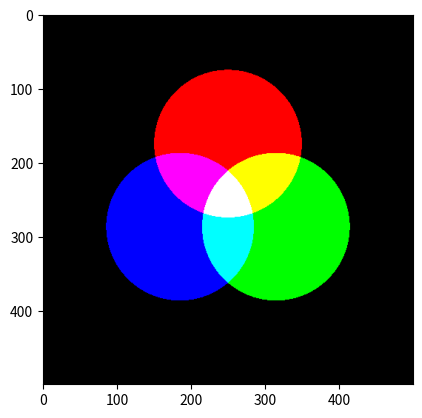

Python code for this plot:
# %%

# importing libraries
import numpy as np 
import matplotlib.pyplot as plt 
import math

# initiating values

# 2d grids
N = 500 # pixel
x = np.linspace(-10, 10, num = N) # [-10,10]
y = x # square
X,Y = np.meshgrid(x,y)

# colors
Rd, Gn, Bl = np.zeros((N,N)), np.zeros((N,N)), np.zeros((N,N))
    # N x N = dimensions
 
# draw colored circles 
Rt, Rc, deg = 3, 4, 30
    # Rt = upper circle from the origin
    # Rc = radius of each circle
    # deg = angle used to position the upper circles
xt, yt = Rt*np.cos(deg*np.pi/180), Rt*np.sin(deg*np.pi/180)
    # angle is converted from deg to rad: π/180 * rad
 
R = np.sqrt((X)**2 + (Y+Rt)**2)
    # distance formula: sqrt((X-Xcenter)**2 + (Y-Ycenter)**2)
    # center = (0, -Rt)
    # red circle coordinates: (0, -3)
Rd[np.where(R < Rc)] = 1.0
    # every point that is (R < Rc) is inside the circle and the pixel is set to 1

R = np.sqrt((X-xt)**2 + (Y-yt)**2)
    # distance formula: sqrt((X-Xcenter)**2 + (Y-Ycenter)**2)
    # center = (xt, yt) = (Rt*np.cos(deg*np.pi/180), Rt*np.sin(deg*np.pi/180)) =  (3cos(30 deg), 3sin(30 deg))
    # green circle coordinates: (2.59, 1.5)
Gn[np.where(R < Rc)] = 1.0
    # every point that is (R < Rc) is inside the circle and the pixel is set to 1
 
R = np.sqrt((X+xt)**2 + (Y-yt)**2)
    # distance formula: sqrt((X-Xcenter)**2 + (Y-Ycenter)**2)
    # center = (-xt, yt) = (-Rt*np.cos(deg*np.pi/180), Rt*np.sin(deg*np.pi/180)) =  (-3cos(30 deg), 3sin(30 deg))
    # green circle coordinates: (-2.59, 1.5)
Bl[np.where(R < Rc)] = 1.0
    # every point that is (R < Rc) is inside the circle and the pixel is set to 1
 
I = np.zeros((N, N, 3))
    # N x N pixels
    # 3 colors

I[...,0] = Rd # red
I[...,1] = Gn # green
I[...,2] = Bl # blue
# similar to [:, :, 0]
 
fig = plt.figure()

plt.imshow(I)

# %%
